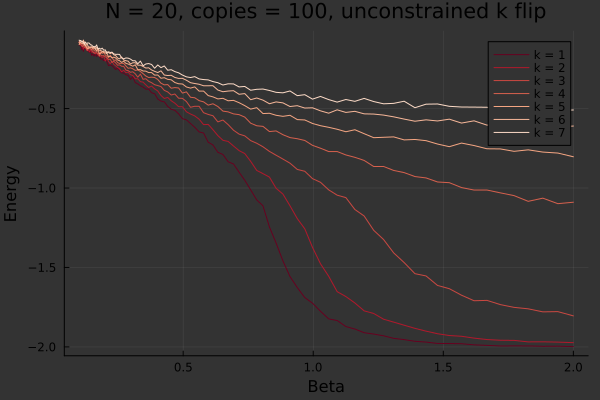

The data file committed next to this chart (first rows):
0.1, -0.10250000000000002, -0.08019999999999998, -0.08430000000000001, -0.08449999999999999, -0.09760000000000002, -0.0828, -0.06979999999999999
0.1031, -0.0975, -0.0943, -0.088, -0.0971, -0.0843, -0.0767, -0.0721
0.1062, -0.1047, -0.1001, -0.0946, -0.0879, -0.0842, -0.0829, -0.0718
0.1095, -0.1303, -0.1048, -0.1051, -0.0938, -0.0894, -0.0792, -0.077
0.1129, -0.1099, -0.1062, -0.1099, -0.0912, -0.0908, -0.0832, -0.0794
0.1163, -0.14, -0.1258, -0.0997, -0.1038, -0.0897, -0.0691, -0.0826
0.1199, -0.1202, -0.1142, -0.1142, -0.0914, -0.0806, -0.0902, -0.0961
0.1236, -0.1216, -0.1153, -0.1149, -0.1107, -0.0974, -0.1054, -0.0815
0.1274, -0.1279, -0.1154, -0.1243, -0.1105, -0.1102, -0.1002, -0.0902
0.1313, -0.1356, -0.135, -0.1355, -0.1227, -0.1242, -0.0932, -0.0879
0.1353, -0.1394, -0.129, -0.1216, -0.1077, -0.1222, -0.1146, -0.0871
0.1395, -0.1472, -0.1437, -0.1242, -0.1143, -0.1181, -0.1139, -0.0893
0.1438, -0.1384, -0.1307, -0.1257, -0.1155, -0.1174, -0.1129, -0.099
0.1482, -0.1654, -0.1455, -0.13, -0.1308, -0.1122, -0.1119, -0.1002
0.1528, -0.1564, -0.1447, -0.1422, -0.1218, -0.1209, -0.1188, -0.1095
0.1574, -0.17, -0.1429, -0.1516, -0.1349, -0.1187, -0.1132, -0.1093
0.1623, -0.1559, -0.1562, -0.1495, -0.1388, -0.1176, -0.1284, -0.1128
0.1673, -0.1726, -0.1483, -0.1475, -0.1359, -0.1388, -0.1158, -0.0999
0.1724, -0.1607, -0.1627, -0.1567, -0.1395, -0.1237, -0.1253, -0.1241
0.1777, -0.171, -0.1714, -0.1529, -0.1688, -0.1546, -0.1329, -0.1201
0.1832, -0.1881, -0.1701, -0.1634, -0.142, -0.1519, -0.135, -0.1265
0.1888, -0.1877, -0.1796, -0.1682, -0.1536, -0.1403, -0.14, -0.1199
0.1946, -0.1992, -0.171, -0.1666, -0.144, -0.1496, -0.1417, -0.1328
0.2006, -0.1931, -0.2009, -0.1746, -0.1634, -0.1497, -0.1445, -0.1309
0.2067, -0.2052, -0.1834, -0.1797, -0.1703, -0.1542, -0.1428, -0.153
0.2131, -0.2305, -0.2037, -0.1913, -0.1791, -0.1739, -0.1479, -0.1426
0.2196, -0.226, -0.2181, -0.1895, -0.1656, -0.1704, -0.155, -0.1478
0.2264, -0.2293, -0.2027, -0.21, -0.1789, -0.1813, -0.1475, -0.1452
0.2333, -0.241, -0.2217, -0.2024, -0.1966, -0.1764, -0.1622, -0.1566
0.2405, -0.2543, -0.2315, -0.2129, -0.1946, -0.1817, -0.1666, -0.159
0.2479, -0.2454, -0.2413, -0.2273, -0.2108, -0.1945, -0.1824, -0.1588
0.2555, -0.2614, -0.2497, -0.2252, -0.2164, -0.1991, -0.1872, -0.1592
0.2634, -0.275, -0.2686, -0.2341, -0.215, -0.2097, -0.1755, -0.1819
0.2714, -0.2772, -0.2591, -0.2349, -0.2158, -0.2022, -0.1949, -0.1875
0.2798, -0.2872, -0.2748, -0.258, -0.232, -0.2155, -0.1991, -0.1817
0.2884, -0.2912, -0.2707, -0.2615, -0.2467, -0.2199, -0.2017, -0.1828
0.2972, -0.3164, -0.2872, -0.2717, -0.2439, -0.2265, -0.2196, -0.1888
0.3064, -0.3009, -0.2922, -0.2687, -0.2498, -0.2335, -0.212, -0.1993
0.3158, -0.3365, -0.3126, -0.2813, -0.2601, -0.2246, -0.2113, -0.1996
0.3255, -0.3449, -0.3125, -0.3025, -0.2569, -0.2553, -0.227, -0.2184
0.3355, -0.3564, -0.3308, -0.2832, -0.2666, -0.255, -0.2269, -0.2015
0.3458, -0.3647, -0.3336, -0.316, -0.2803, -0.2638, -0.2351, -0.2312
0.3564, -0.3777, -0.351, -0.3125, -0.2952, -0.2645, -0.2451, -0.2195
0.3674, -0.378, -0.3673, -0.3286, -0.3046, -0.2737, -0.2437, -0.217
0.3786, -0.4008, -0.3584, -0.3374, -0.3027, -0.2736, -0.2573, -0.2228
0.3903, -0.4063, -0.3764, -0.3501, -0.3047, -0.2898, -0.266, -0.2465
0.4023, -0.4402, -0.3891, -0.3554, -0.317, -0.289, -0.2734, -0.2258
0.4146, -0.4531, -0.4178, -0.3617, -0.3404, -0.3094, -0.2628, -0.2426
0.4274, -0.458, -0.4365, -0.3855, -0.351, -0.3059, -0.2892, -0.2321
0.4405, -0.4865, -0.4301, -0.3953, -0.3493, -0.3163, -0.2922, -0.2589
0.454, -0.5045, -0.4509, -0.4149, -0.372, -0.319, -0.2909, -0.2556
0.468, -0.5113, -0.4663, -0.4085, -0.3682, -0.3362, -0.3043, -0.2675
0.4824, -0.5332, -0.488, -0.4349, -0.3705, -0.3441, -0.3104, -0.275
0.4972, -0.5637, -0.4888, -0.4359, -0.4028, -0.3456, -0.3098, -0.2893
0.5125, -0.5713, -0.5203, -0.4559, -0.395, -0.3643, -0.322, -0.3006
0.5282, -0.594, -0.5344, -0.4921, -0.429, -0.3714, -0.3374, -0.3049
0.5444, -0.6178, -0.5463, -0.4857, -0.4321, -0.3638, -0.3425, -0.2992
0.5611, -0.6469, -0.5668, -0.4858, -0.4502, -0.3902, -0.3471, -0.3136
0.5784, -0.654, -0.6012, -0.5262, -0.4579, -0.3901, -0.3566, -0.3177
0.5962, -0.7119, -0.5999, -0.537, -0.4785, -0.4185, -0.3565, -0.3198
0.6145, -0.7294, -0.6332, -0.5453, -0.47, -0.4265, -0.3564, -0.3303
... 39 more rows
